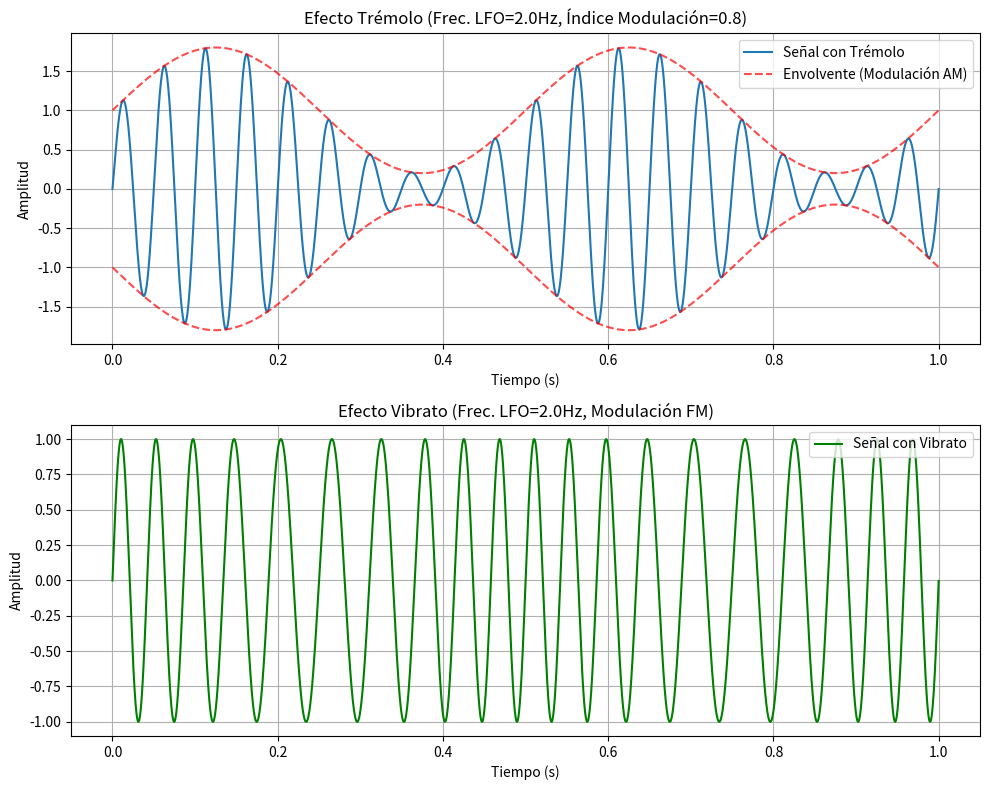

Write Python code to recreate this figure.
import numpy as np
import matplotlib.pyplot as plt
import os

def main():
    if not os.path.exists("work"):
        os.makedirs("work")

    sr = 44100
    t_total = 1.0
    t = np.linspace(0, t_total, int(sr * t_total), endpoint=False)
    
    f_portadora = 20.0 # Baja frecuencia para visualizar
    A = 1.0

    # Tremolo (Modulacion de Amplitud)
    # f_m = frecuencia del LFO (ej: 2 Hz)
    # I_m = indice de modulacion (profundidad, ej: 0.8)
    f_m_trem = 2.0
    I_m_trem = 0.8
    # Envolvente = 1 + I_m * sin(2*pi*f_m*t) o similar, tipicamente 1 + I_m * (LFO)
    # Para que sea Tremolo normal, varia entre 1-I_m y 1+I_m (si esta centrado en 1)
    envolvente_tremolo = 1.0 + I_m_trem * np.sin(2 * np.pi * f_m_trem * t)
    senal_tremolo = envolvente_tremolo * A * np.sin(2 * np.pi * f_portadora * t)

    # Vibrato (Modulacion de Frecuencia)
    # f_m = frecuencia del LFO (ej: 2 Hz)
    # I_m = indice de modulacion (desviacion maxima)
    f_m_vib = 2.0
    # Desviacion = I_m * sin(2*pi*f_m*t)
    # Fase = integral de frecuencia = 2*pi*f_c*t + (I_m/(2*pi*f_m)) * (-cos(2*pi*f_m*t))
    # Para simplificar, la fase varia segun un seno: 2*pi*f_c*t + I_phase * sin(2*pi*f_m*t)
    I_phase = 2.0 # Desviacion de fase
    senal_vibrato = A * np.sin(2 * np.pi * f_portadora * t + I_phase * np.sin(2 * np.pi * f_m_vib * t))

    fig, axs = plt.subplots(2, 1, figsize=(10, 8))
    
    axs[0].plot(t, senal_tremolo, label='Señal con Trémolo')
    axs[0].plot(t, envolvente_tremolo, 'r--', alpha=0.7, label='Envolvente (Modulación AM)')
    axs[0].plot(t, -envolvente_tremolo, 'r--', alpha=0.7)
    axs[0].set_title(f"Efecto Trémolo (Frec. LFO={f_m_trem}Hz, Índice Modulación={I_m_trem})")
    axs[0].set_xlabel("Tiempo (s)")
    axs[0].set_ylabel("Amplitud")
    axs[0].legend(loc="upper right")
    axs[0].grid(True)

    axs[1].plot(t, senal_vibrato, color='green', label='Señal con Vibrato')
    axs[1].set_title(f"Efecto Vibrato (Frec. LFO={f_m_vib}Hz, Modulación FM)")
    axs[1].set_xlabel("Tiempo (s)")
    axs[1].set_ylabel("Amplitud")
    axs[1].legend(loc="upper right")
    axs[1].grid(True)

    plt.tight_layout()
    plt.savefig("work/efectos_plot.png")
    plt.close()

if __name__ == "__main__":
    main()
